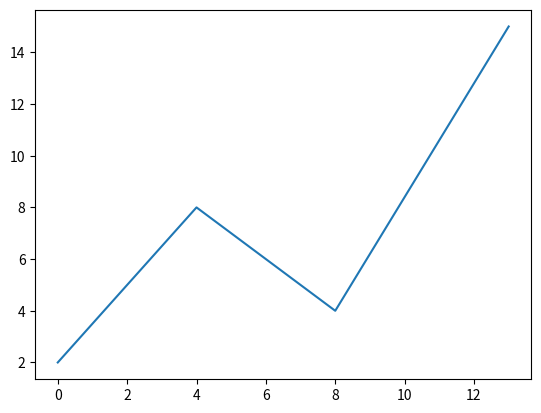

Here is the Python script that generated this plot:
import matplotlib.pyplot as plt
import numpy as np

xpoints = ([0,4,8,13])
ypoints = ([2,8,4,15])

plt.plot(xpoints, ypoints)
plt.show()